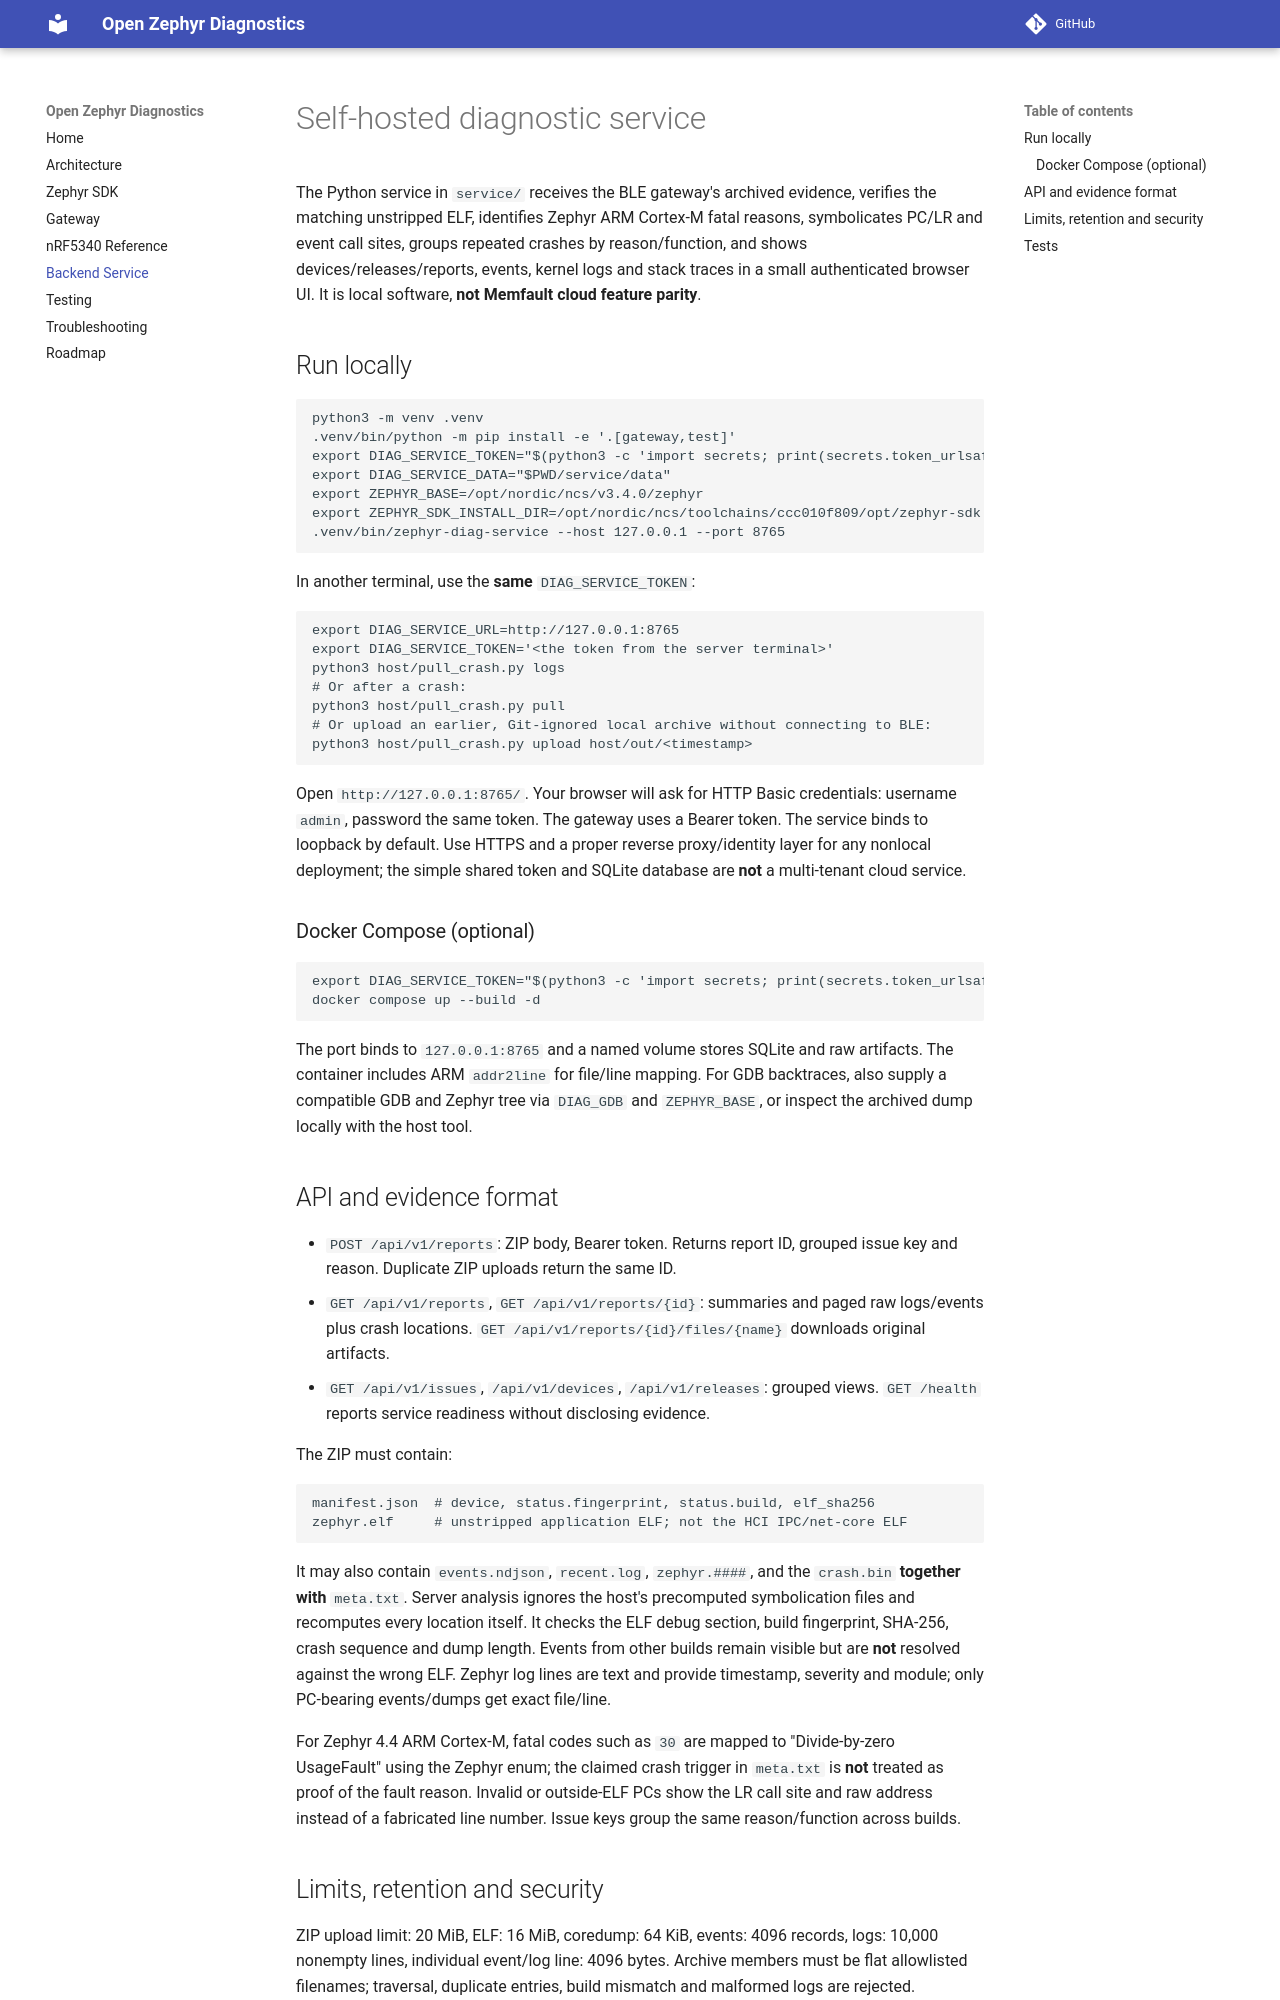

repository: fitnowhere/nrf5340-crash-ble-lab · page: SERVICE/index.html · generator: mkdocs

# Self-hosted diagnostic service

The Python service in `service/` receives the BLE gateway's archived evidence,
verifies the matching unstripped ELF, identifies Zephyr ARM Cortex-M fatal
reasons, symbolicates PC/LR and event call sites, groups repeated crashes by
reason/function, and shows devices/releases/reports, events, kernel logs and
stack traces in a small authenticated browser UI. It is local software, **not
Memfault cloud feature parity**.

## Run locally

```sh
python3 -m venv .venv
.venv/bin/python -m pip install -e '.[gateway,test]'
export DIAG_SERVICE_TOKEN="$(python3 -c 'import secrets; print(secrets.token_urlsafe(32))')"
export DIAG_SERVICE_DATA="$PWD/service/data"
export ZEPHYR_BASE=/opt/nordic/ncs/v3.4.0/zephyr
export ZEPHYR_SDK_INSTALL_DIR=/opt/nordic/ncs/toolchains/ccc010f809/opt/zephyr-sdk
.venv/bin/zephyr-diag-service --host 127.0.0.1 --port 8765
```

In another terminal, use the **same** `DIAG_SERVICE_TOKEN`:

```sh
export DIAG_SERVICE_URL=http://127.0.0.1:8765
export DIAG_SERVICE_TOKEN='<the token from the server terminal>'
python3 host/pull_crash.py logs
# Or after a crash:
python3 host/pull_crash.py pull
# Or upload an earlier, Git-ignored local archive without connecting to BLE:
python3 host/pull_crash.py upload host/out/<timestamp>
```

Open `http://127.0.0.1:8765/`. Your browser will ask for HTTP Basic
credentials: username `admin`, password the same token. The gateway uses a
Bearer token. The service binds to loopback by default. Use HTTPS and a
proper reverse proxy/identity layer for any nonlocal deployment; the simple
shared token and SQLite database are **not** a multi-tenant cloud service.

### Docker Compose (optional)

```sh
export DIAG_SERVICE_TOKEN="$(python3 -c 'import secrets; print(secrets.token_urlsafe(32))')"
docker compose up --build -d
```

The port binds to `127.0.0.1:8765` and a named volume stores SQLite and raw
artifacts. The container includes ARM `addr2line` for file/line mapping. For
GDB backtraces, also supply a compatible GDB and Zephyr tree via `DIAG_GDB`
and `ZEPHYR_BASE`, or inspect the archived dump locally with the host tool.

## API and evidence format

- `POST /api/v1/reports`: ZIP body, Bearer token. Returns report ID, grouped
  issue key and reason. Duplicate ZIP uploads return the same ID.
- `GET /api/v1/reports`, `GET /api/v1/reports/{id}`: summaries and paged raw
  logs/events plus crash locations. `GET /api/v1/reports/{id}/files/{name}`
  downloads original artifacts.
- `GET /api/v1/issues`, `/api/v1/devices`, `/api/v1/releases`: grouped views.
  `GET /health` reports service readiness without disclosing evidence.

The ZIP must contain:

```
manifest.json  # device, status.fingerprint, status.build, elf_sha256
zephyr.elf     # unstripped application ELF; not the HCI IPC/net-core ELF
```

It may also contain `events.ndjson`, `recent.log`, `zephyr.####`, and the
`crash.bin` **together with** `meta.txt`. Server analysis ignores the host's
precomputed symbolication files and recomputes every location itself. It
checks the ELF debug section, build fingerprint, SHA-256, crash sequence and
dump length. Events from other builds remain visible but are **not** resolved
against the wrong ELF. Zephyr log lines are text and provide timestamp,
severity and module; only PC-bearing events/dumps get exact file/line.

For Zephyr 4.4 ARM Cortex-M, fatal codes such as `30` are mapped to
"Divide-by-zero UsageFault" using the Zephyr enum; the claimed crash trigger
in `meta.txt` is **not** treated as proof of the fault reason. Invalid or
outside-ELF PCs show the LR call site and raw address instead of a fabricated
line number. Issue keys group the same reason/function across builds.
